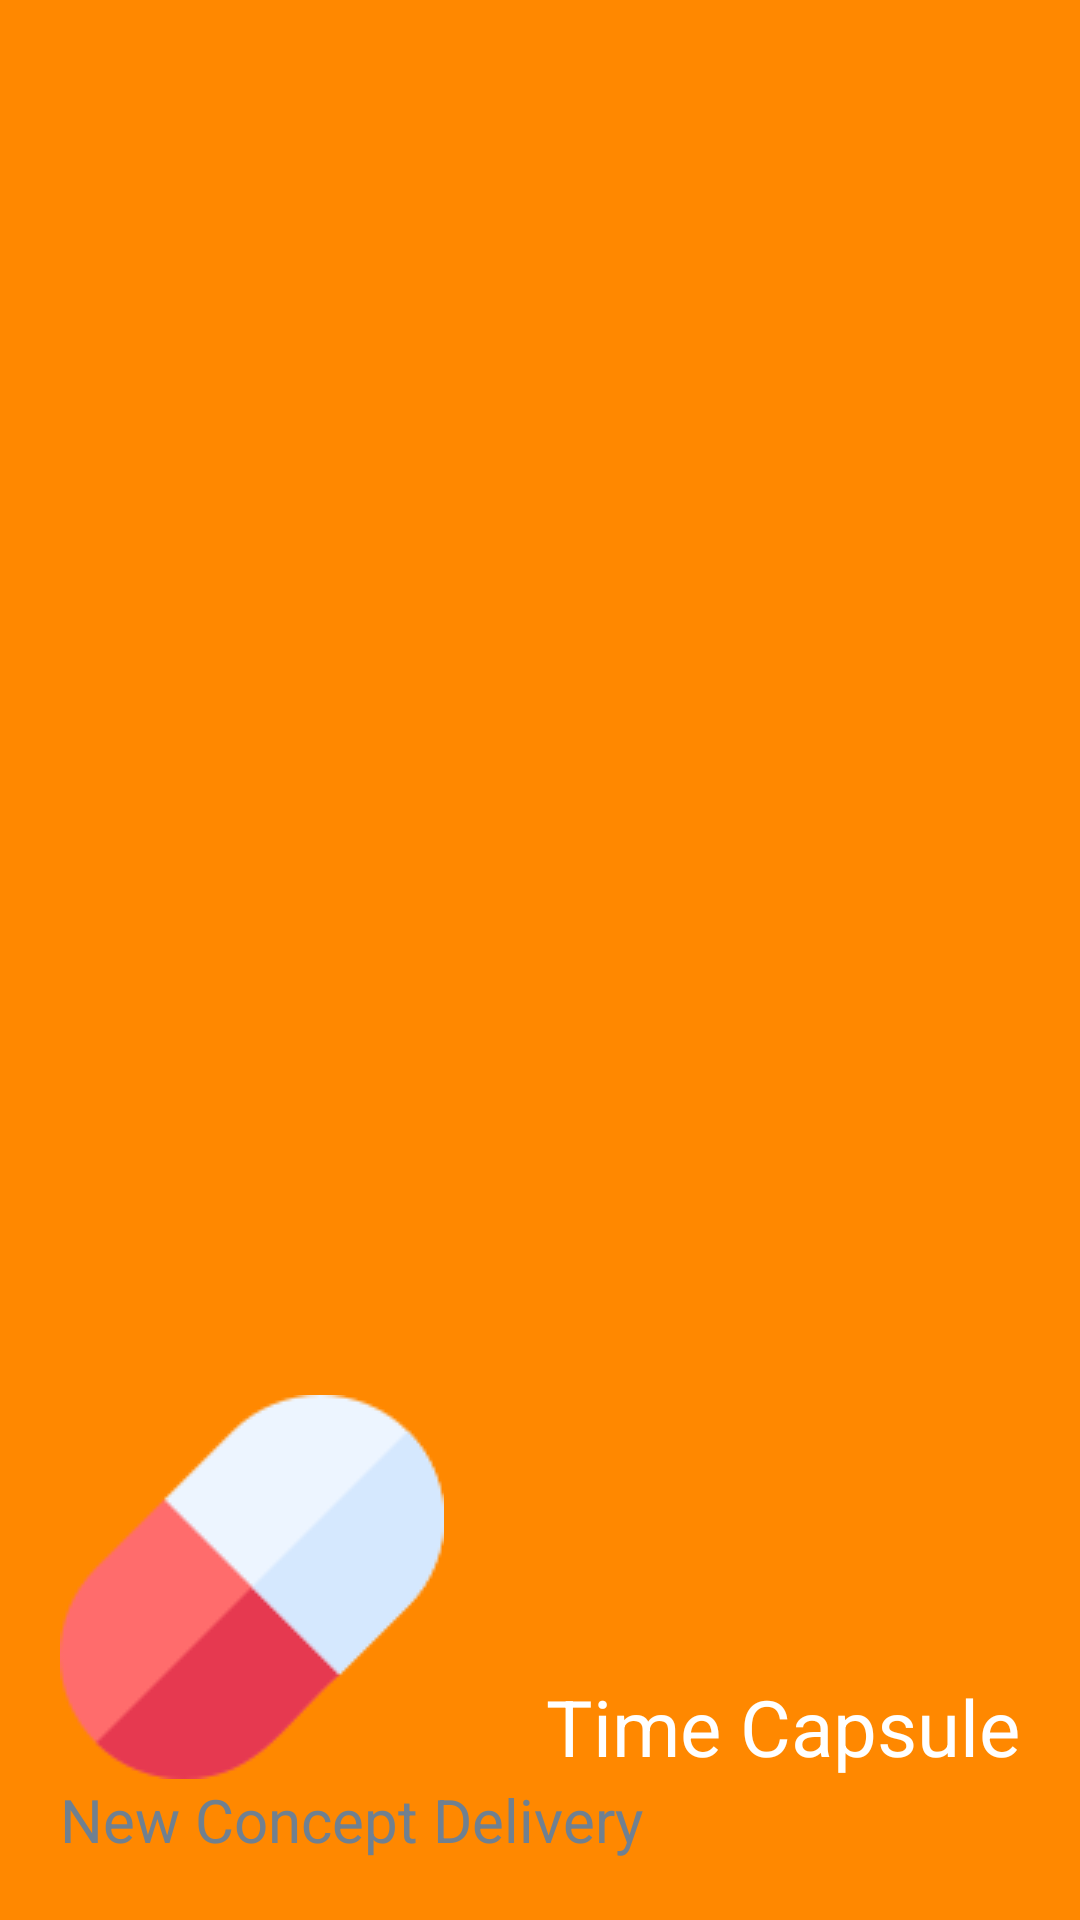

Write the Android layout XML for this screen, with the resource values it uses.
<!-- AndroidManifest.xml: application theme AppTheme -->
<!-- res/layout/nav_header.xml -->
<?xml version="1.0" encoding="utf-8"?>
<LinearLayout xmlns:android="http://schemas.android.com/apk/res/android"
    xmlns:app="http://schemas.android.com/apk/res-auto"
    android:orientation="vertical"
    android:gravity="bottom"
    android:padding="20dp"
    android:theme="@style/ThemeOverlay.AppCompat.Dark"
    android:layout_width="match_parent"
    android:layout_height="match_parent"
    android:background="@android:color/holo_orange_dark">

    <TextView
        android:layout_width="match_parent"
        android:layout_height="wrap_content"
        android:drawableStart="@drawable/medicine_512"
        android:drawablePadding="10dp"
        android:gravity="bottom|end"
        android:paddingTop="16dp"
        android:text="Time Capsule"
        android:textAppearance="@style/TextAppearance.AppCompat.Body1"
        android:textColor="@android:color/white"
        android:textSize="26sp" />

    <TextView
        android:layout_width="match_parent"
        android:layout_height="wrap_content"
        android:text="New Concept Delivery"
        android:textAppearance="@style/TextAppearance.AppCompat.Body1"
        android:textColor="#708090"
        android:textSize="20sp" />

</LinearLayout>
<!-- resources referenced by this layout -->
<resources>
  <!-- drawable medicine_512: png bitmap (drawable, 3304 bytes) -->
  <style name="AppTheme" parent="Theme.AppCompat.Light.DarkActionBar">
          
          <item name="colorPrimary">@color/colorPrimary</item>
          <item name="colorPrimaryDark">@color/colorPrimaryDark</item>
          <item name="colorAccent">@color/colorAccent</item>
          <item name="windowActionBar">false</item>
          <item name="windowNoTitle">true</item>
      </style>
  <!-- not gathered from this repository: default colours our renderer supplied (Android Studio template values) -->
  <color name="colorPrimary">#FF6200EE</color>
  <color name="colorPrimaryDark">#FF3700B3</color>
  <color name="colorAccent">#FF03DAC5</color>
</resources>
